Run: headless pygame with SDL's dummy video driver; simulated clock (each Clock.tick advances the game by its frame time, no real sleeping); random seed 0; keys injected as events and as key.get_pressed() state; mouse plan: one left click at the window centre at the start of phase 2, then a move to the lower-right quarter at the start of phase 3.
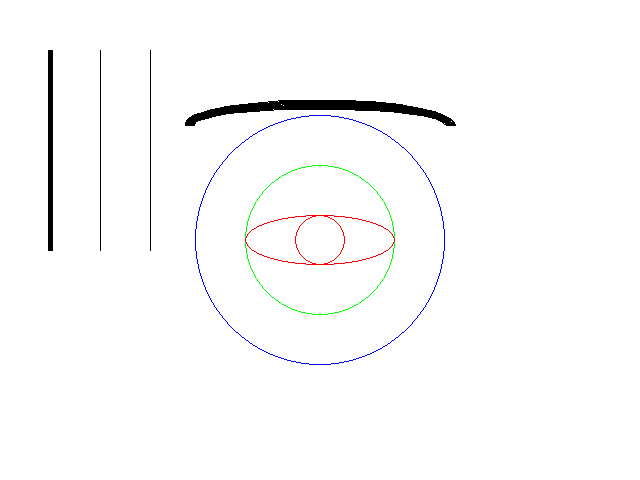
Frame 1 of 4 · flips 1–60 · no input
Frame 2 of 4 · flips 61–180 · clicked the window centre · tapped SPACE, RETURN · held RIGHT (→), D · screen unchanged from frame 1, image omitted
Frame 3 of 4 · flips 181–300 · moved the mouse to the lower-right quarter · held DOWN (↓), S · screen unchanged from frame 2, image omitted
Frame 4 of 4 · flips 301–420 · held LEFT (←), A, UP (↑), W · screen unchanged from frame 3, image omitted

The pygame program that drew these frames:

# autor: zhumenger

'''
    1.绘制矩形
        语句格式如下：
            rect(Surface, color, Rect, width = 0)
            该该方法用于在Sruface对象上面绘制一个矩形
            第一个参数指定矩形将绘制到哪个Surface对象上
            第二个参数指定颜色
            第三个参数指定矩形的范围(left, top, width, height)
            第四个参数指定矩形边框的大小(0表示填充矩形)
    2.绘制多边形：
        polygon(Surface, color, pointlist, width = 0)
            pointlist: 各个顶点坐标组成的列表, 必须按照顺序来写点的坐标
'''

# 18_4_1.py
#
# import pygame
# import sys
#
# from pygame.locals import *
#
# pygame.init()
#
# WHITE = (255, 255, 255)
# BLACK = (0, 0, 0)
# GREEN = (0, 255, 0)
#
# size = width, height = 640, 480
# screen = pygame.display.set_mode(size)
# pygame.display.set_caption("绘制矩形")
#
# clock = pygame.time.Clock()
#
# points = [(200, 175), (300, 125), (400, 175), (450, 125), (450, 225), (400, 175), (300, 225)]
# while True:
#     for event in pygame.event.get():
#         if event.type == pygame.QUIT:
#             sys.exit()
#     screen.fill(WHITE)
#
#     #绘制矩形
#     pygame.draw.rect(screen, BLACK, (50, 50, 150, 50), 0)
#     pygame.draw.rect(screen, BLACK, (250, 50, 150, 50), 1)
#     pygame.draw.rect(screen, BLACK, (450, 50, 150, 50), 10)
#
#     #绘制多边形
#     pygame.draw.polygon(screen, GREEN, points, 0)
#     pygame.display.flip()
#
#     clock.tick(10)

# ======================================================================================================================
''''''

'''
    3.绘制圆形
        circle(Surface, color, pos, radius, width = 0)
        pos: 指定圆心的位置
        radius: 指定半径的大小
    4.绘制椭圆
        ellipse(Surface, color, Rect, width = 0)
        利用第三个参数，根据指定的矩形来绘制, 如果矩形是正方形，那么画出来的就是圆
    5.绘制弧线
        arc(Surface, color, Rect, start_angle, stop_angle, width = 1)
        因为弧线不是全包围图形，因此width不能设为0
        rect参数表示一个矩形，
        start_angle，stop_angle用来设置弧形在矩形区域内的起始角度和结束角度
    6.绘制线段
        line(Surface, color, start_pos, end_pos, width = 1)
            用于绘制一条线段
        lines(Surface, color, closed, pointlist, width = 1)
            用于绘制多条线段, closed()方法表示收尾是否相连, 不能通过设置width = 0对图像进行填充
        aaline(Surface, color, startpos, endpos, blend = 1)
            用来实现锯齿状的功能 blend参数指定是否通过绘制混合背景的阴影来实现抗锯齿功能
        aaline(Surface, clolr, closed, pointlist, blend = 1)
'''

# 18-4-2.py
import pygame
import math
import sys
from pygame.locals import *


pygame.init()

WHITE = (255, 255, 255)
BLACK = (0, 0, 0)
GREEN = (0, 255, 0)
RED = (255, 0, 0)
BLUE = (0, 0, 255)

size = width, height = 640, 480
screen = pygame.display.set_mode(size)
pygame.display.set_caption("绘制圆形")
clock = pygame.time.Clock()

position = width // 2, height // 2
moving = False

while True:
    for event in pygame.event.get():
        if event.type == pygame.QUIT:
            sys.exit()
        #鼠标点击选中圆心
        if event.type == pygame.MOUSEBUTTONDOWN:
            if event.button == 1:
                moving = True
        #鼠标松开
        if event.type == pygame.MOUSEBUTTONUP:
            if event.button == 1:
                moving = False
    if moving:
        position = pygame.mouse.get_pos()

    screen.fill(WHITE)
    
    #绘制圆形
    pygame.draw.circle(screen, RED, position, 25, 1)
    pygame.draw.circle(screen, GREEN, position, 75, 1)
    pygame.draw.circle(screen, BLUE, position, 125, 1)
    #绘制椭圆
    pygame.draw.ellipse(screen, RED, (245, 215, 150, 50), 1)
    #绘制弧线
    pygame.draw.arc(screen, BLACK, (185, 100, 270, 50), 0, math.pi, 10)
    # 绘制线段
    pygame.draw.line(screen, BLACK, (50, 50), (50, 250), 5)
    pygame.draw.aaline(screen, BLACK, (100, 50), (100, 250), 1)
    pygame.draw.aaline(screen, BLACK, (150, 50), (150, 250), 0)
    pygame.display.flip()
    clock.tick(10)
